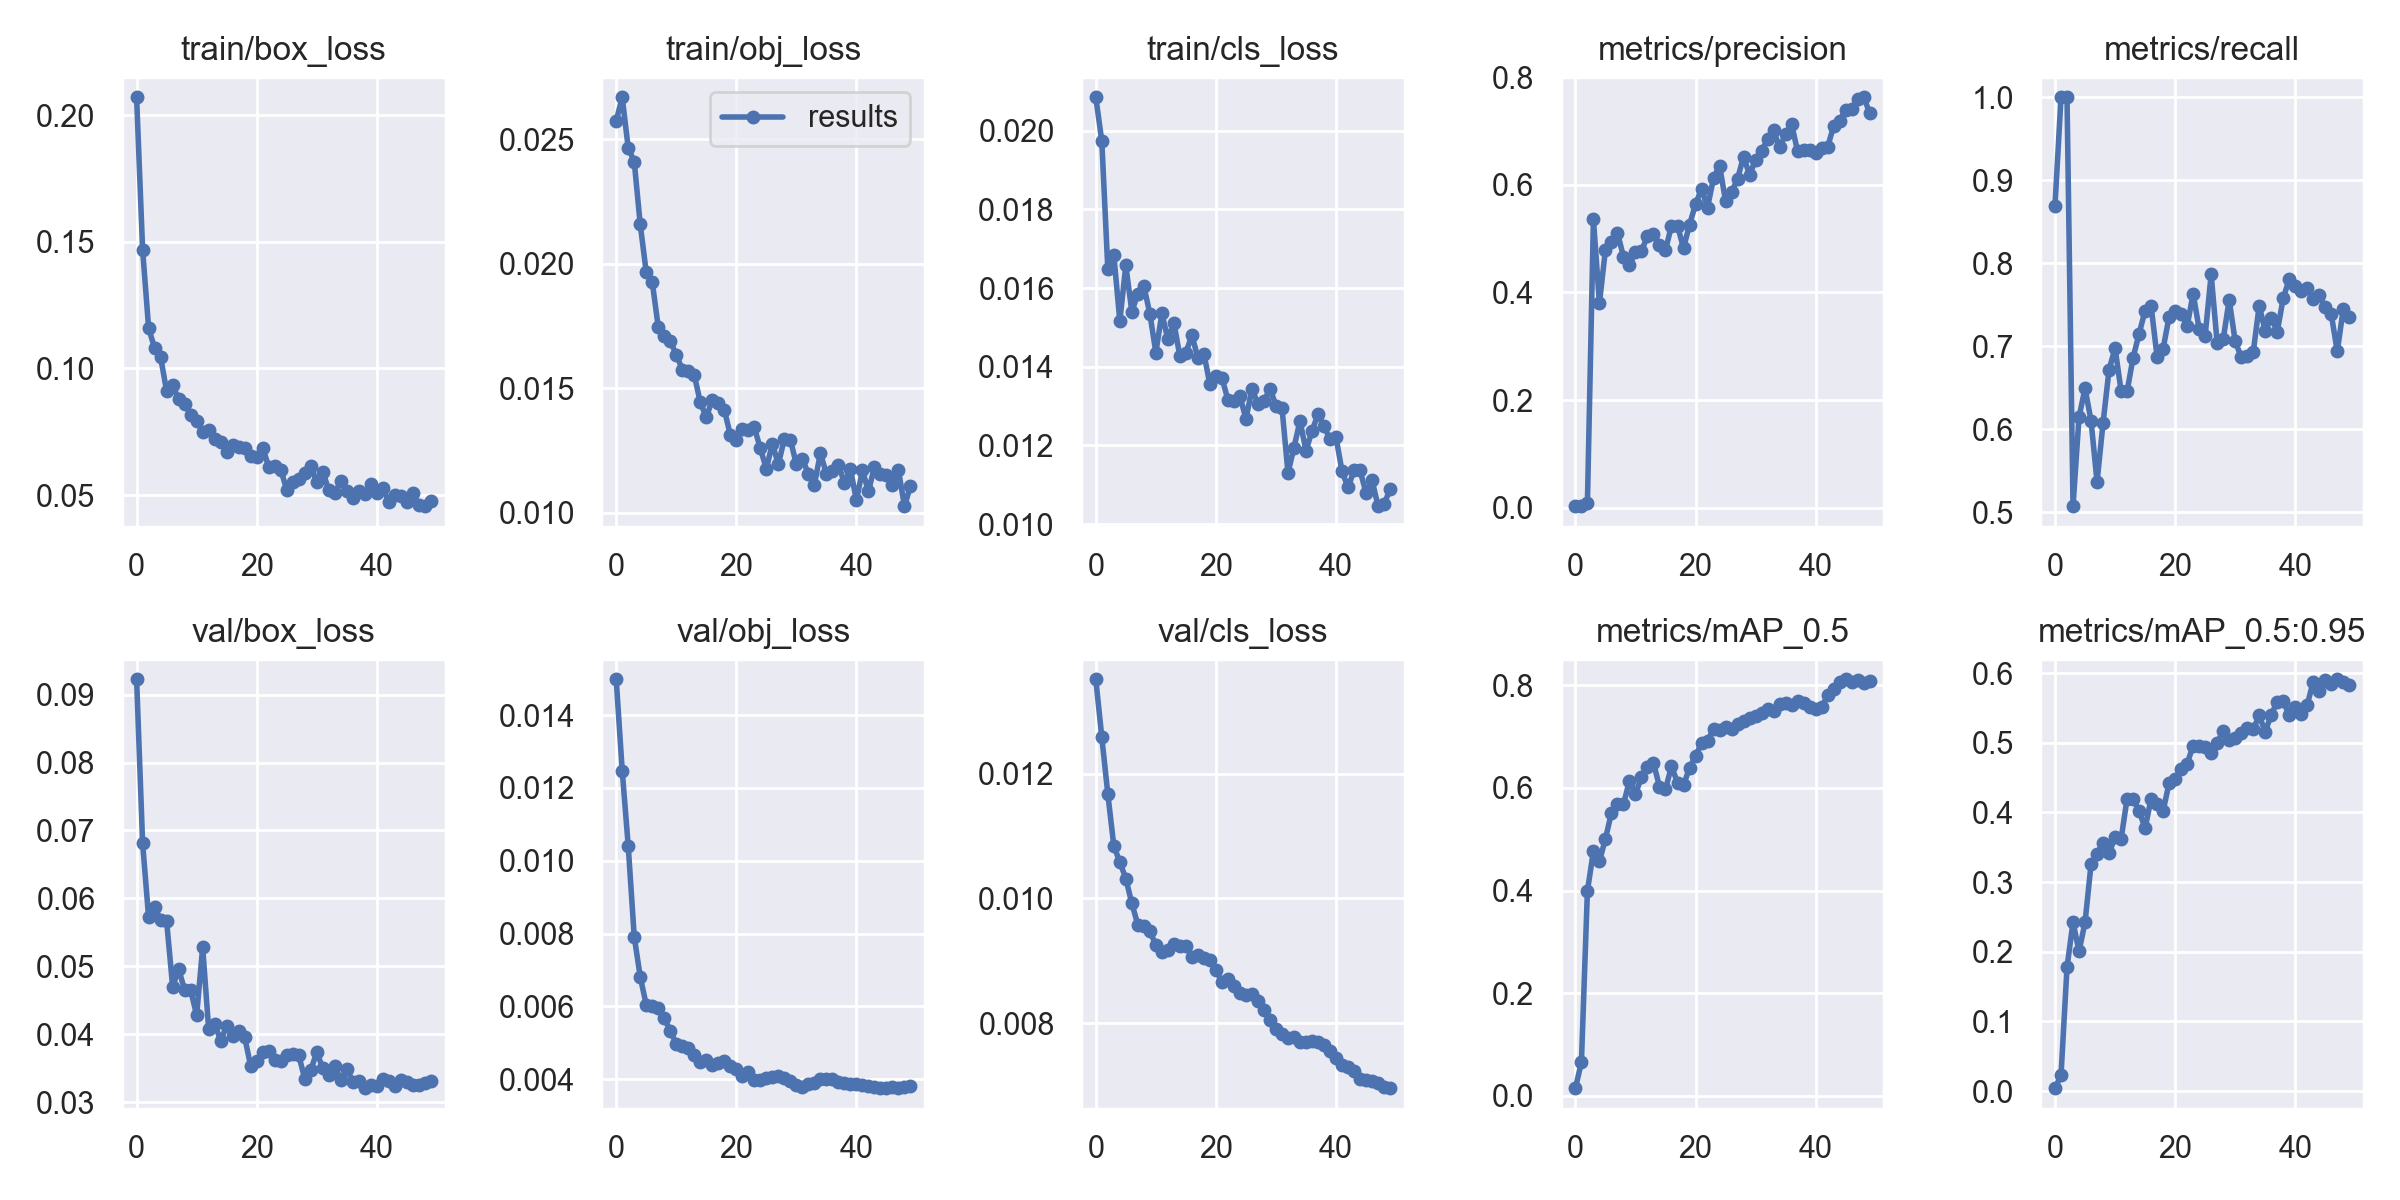

Values plotted in this chart, from the file beside it:
epoch, train/box_loss, train/obj_loss, train/cls_loss, metrics/precision, metrics/recall, metrics/mAP_0.5, metrics/mAP_0.5:0.95, val/box_loss, val/obj_loss, val/cls_loss, x/lr0, x/lr1, x/lr2
0, 0.207, 0.02573, 0.02085, 0.003083, 0.8694, 0.01442, 0.004128, 0.09226, 0.01498, 0.01352, 0.07815, 0.00115, 0.00115
1, 0.1468, 0.02668, 0.01973, 0.003262, 1, 0.06488, 0.02255, 0.06811, 0.01248, 0.01259, 0.0553, 0.002303, 0.002303
2, 0.116, 0.02465, 0.01648, 0.009154, 1, 0.399, 0.1777, 0.0572, 0.01041, 0.01168, 0.03241, 0.003409, 0.003409
3, 0.108, 0.0241, 0.01683, 0.5359, 0.5071, 0.4771, 0.2427, 0.05873, 0.007918, 0.01084, 0.009468, 0.004468, 0.004468
4, 0.1044, 0.02158, 0.01517, 0.38, 0.6144, 0.4568, 0.2004, 0.05682, 0.006814, 0.01059, 0.004604, 0.004604, 0.004604
5, 0.09106, 0.01965, 0.01657, 0.4795, 0.6492, 0.5011, 0.2422, 0.05662, 0.006044, 0.01032, 0.004604, 0.004604, 0.004604
6, 0.09328, 0.01927, 0.0154, 0.4941, 0.6101, 0.5514, 0.3253, 0.047, 0.006, 0.00992, 0.004505, 0.004505, 0.004505
7, 0.08801, 0.01746, 0.01586, 0.511, 0.5363, 0.5683, 0.3407, 0.04956, 0.005958, 0.009578, 0.004406, 0.004406, 0.004406
8, 0.08613, 0.01708, 0.01605, 0.4666, 0.6074, 0.5678, 0.3556, 0.04649, 0.00567, 0.009551, 0.004307, 0.004307, 0.004307
9, 0.0817, 0.01689, 0.01535, 0.4502, 0.6716, 0.6142, 0.3417, 0.04645, 0.005334, 0.009481, 0.004208, 0.004208, 0.004208
10, 0.07906, 0.01636, 0.01436, 0.475, 0.6976, 0.5885, 0.3644, 0.0428, 0.004969, 0.00925, 0.004109, 0.004109, 0.004109
11, 0.07498, 0.01576, 0.01536, 0.4764, 0.6462, 0.6208, 0.3615, 0.05277, 0.004925, 0.009139, 0.00401, 0.00401, 0.00401
12, 0.07581, 0.01568, 0.0147, 0.5051, 0.6454, 0.6409, 0.4197, 0.04074, 0.004857, 0.009174, 0.003911, 0.003911, 0.003911
13, 0.0721, 0.01554, 0.01512, 0.5093, 0.6861, 0.6495, 0.4195, 0.04151, 0.004661, 0.009267, 0.003812, 0.003812, 0.003812
14, 0.0711, 0.01444, 0.01426, 0.4887, 0.715, 0.6024, 0.4024, 0.03903, 0.004471, 0.009242, 0.003713, 0.003713, 0.003713
15, 0.06686, 0.01384, 0.01436, 0.4788, 0.7427, 0.5973, 0.3772, 0.04127, 0.004537, 0.009243, 0.003614, 0.003614, 0.003614
16, 0.0699, 0.01454, 0.0148, 0.524, 0.7484, 0.6424, 0.4196, 0.03979, 0.004394, 0.009067, 0.003515, 0.003515, 0.003515
17, 0.06881, 0.0144, 0.01423, 0.5243, 0.6869, 0.6103, 0.4127, 0.04047, 0.004456, 0.009086, 0.003416, 0.003416, 0.003416
18, 0.06874, 0.01414, 0.01433, 0.4822, 0.6968, 0.6055, 0.4018, 0.03953, 0.004495, 0.009049, 0.003317, 0.003317, 0.003317
19, 0.06551, 0.01313, 0.01355, 0.5259, 0.7357, 0.6394, 0.4426, 0.03528, 0.00437, 0.009016, 0.003218, 0.003218, 0.003218
20, 0.06518, 0.01294, 0.01376, 0.5637, 0.7425, 0.662, 0.4486, 0.03599, 0.004289, 0.008845, 0.003119, 0.003119, 0.003119
21, 0.06875, 0.01338, 0.01372, 0.5928, 0.7388, 0.6881, 0.4622, 0.03738, 0.004087, 0.008665, 0.00302, 0.00302, 0.00302
22, 0.06109, 0.01333, 0.01316, 0.5578, 0.7243, 0.6918, 0.4699, 0.03748, 0.004207, 0.008703, 0.002921, 0.002921, 0.002921
23, 0.06162, 0.01343, 0.01314, 0.6126, 0.7632, 0.7155, 0.4961, 0.03626, 0.00398, 0.008597, 0.002822, 0.002822, 0.002822
24, 0.06009, 0.01259, 0.01325, 0.6356, 0.721, 0.7134, 0.4949, 0.03602, 0.003993, 0.008488, 0.002723, 0.002723, 0.002723
25, 0.05206, 0.01177, 0.01268, 0.5703, 0.7126, 0.7193, 0.4946, 0.03698, 0.004022, 0.00845, 0.002624, 0.002624, 0.002624
26, 0.05534, 0.01278, 0.01343, 0.5865, 0.7866, 0.7142, 0.4849, 0.03708, 0.004062, 0.008461, 0.002525, 0.002525, 0.002525
27, 0.05631, 0.01195, 0.01306, 0.6112, 0.7039, 0.7242, 0.4993, 0.0369, 0.004089, 0.008358, 0.002426, 0.002426, 0.002426
28, 0.05858, 0.01298, 0.01312, 0.6524, 0.7081, 0.7301, 0.5176, 0.0334, 0.00404, 0.00821, 0.002327, 0.002327, 0.002327
29, 0.06148, 0.01294, 0.01344, 0.6183, 0.7558, 0.7368, 0.5046, 0.03471, 0.003952, 0.008042, 0.002228, 0.002228, 0.002228
30, 0.05499, 0.01195, 0.01302, 0.6466, 0.7061, 0.7411, 0.5069, 0.03733, 0.003855, 0.007906, 0.002129, 0.002129, 0.002129
31, 0.05917, 0.01217, 0.01296, 0.662, 0.6868, 0.747, 0.5136, 0.03499, 0.003797, 0.007824, 0.00203, 0.00203, 0.00203
32, 0.052, 0.01157, 0.0113, 0.6855, 0.6878, 0.7534, 0.5211, 0.03399, 0.003856, 0.00776, 0.001931, 0.001931, 0.001931
33, 0.05084, 0.01113, 0.01195, 0.701, 0.6924, 0.7498, 0.5192, 0.03532, 0.003905, 0.007773, 0.001832, 0.001832, 0.001832
34, 0.05542, 0.0124, 0.01262, 0.6697, 0.7487, 0.7643, 0.5393, 0.03324, 0.004017, 0.007702, 0.001733, 0.001733, 0.001733
35, 0.05142, 0.01157, 0.01187, 0.694, 0.7184, 0.7663, 0.5157, 0.03493, 0.004011, 0.00769, 0.001634, 0.001634, 0.001634
36, 0.04875, 0.01167, 0.01237, 0.7125, 0.734, 0.7615, 0.5402, 0.03299, 0.004004, 0.007707, 0.001535, 0.001535, 0.001535
37, 0.05149, 0.01194, 0.0128, 0.662, 0.7172, 0.7691, 0.5589, 0.03312, 0.003934, 0.007692, 0.001436, 0.001436, 0.001436
38, 0.05036, 0.0112, 0.01248, 0.6646, 0.7579, 0.7657, 0.56, 0.03204, 0.00389, 0.007642, 0.001337, 0.001337, 0.001337
39, 0.05437, 0.01176, 0.01216, 0.6641, 0.7807, 0.758, 0.5394, 0.03252, 0.003882, 0.007553, 0.001238, 0.001238, 0.001238
40, 0.05072, 0.01051, 0.01221, 0.6583, 0.7723, 0.7549, 0.5515, 0.03242, 0.003876, 0.00744, 0.001139, 0.001139, 0.001139
41, 0.05296, 0.01171, 0.01134, 0.6685, 0.7668, 0.7576, 0.5409, 0.03337, 0.003829, 0.00733, 0.00104, 0.00104, 0.00104
42, 0.04712, 0.01086, 0.01094, 0.6704, 0.7696, 0.7807, 0.5548, 0.03317, 0.003817, 0.007302, 0.000941, 0.000941, 0.000941
43, 0.04996, 0.01185, 0.01137, 0.7092, 0.7568, 0.7935, 0.5879, 0.03238, 0.003776, 0.007224, 0.000842, 0.000842, 0.000842
44, 0.04954, 0.01157, 0.01137, 0.7188, 0.7622, 0.8075, 0.5741, 0.03322, 0.003756, 0.007102, 0.000743, 0.000743, 0.000743
45, 0.04733, 0.01154, 0.01079, 0.7397, 0.7468, 0.8121, 0.5898, 0.03297, 0.003759, 0.007088, 0.000644, 0.000644, 0.000644
46, 0.0509, 0.01112, 0.01112, 0.7404, 0.7384, 0.8072, 0.5844, 0.03254, 0.003781, 0.007071, 0.000545, 0.000545, 0.000545
47, 0.04618, 0.01171, 0.01046, 0.7602, 0.6936, 0.811, 0.5913, 0.03253, 0.003755, 0.007035, 0.000446, 0.000446, 0.000446
48, 0.04563, 0.01027, 0.01051, 0.7626, 0.7452, 0.8043, 0.5877, 0.03275, 0.003791, 0.006982, 0.000347, 0.000347, 0.000347
49, 0.04761, 0.01108, 0.01088, 0.7339, 0.7354, 0.8079, 0.5825, 0.03305, 0.003803, 0.006956, 0.000248, 0.000248, 0.000248
